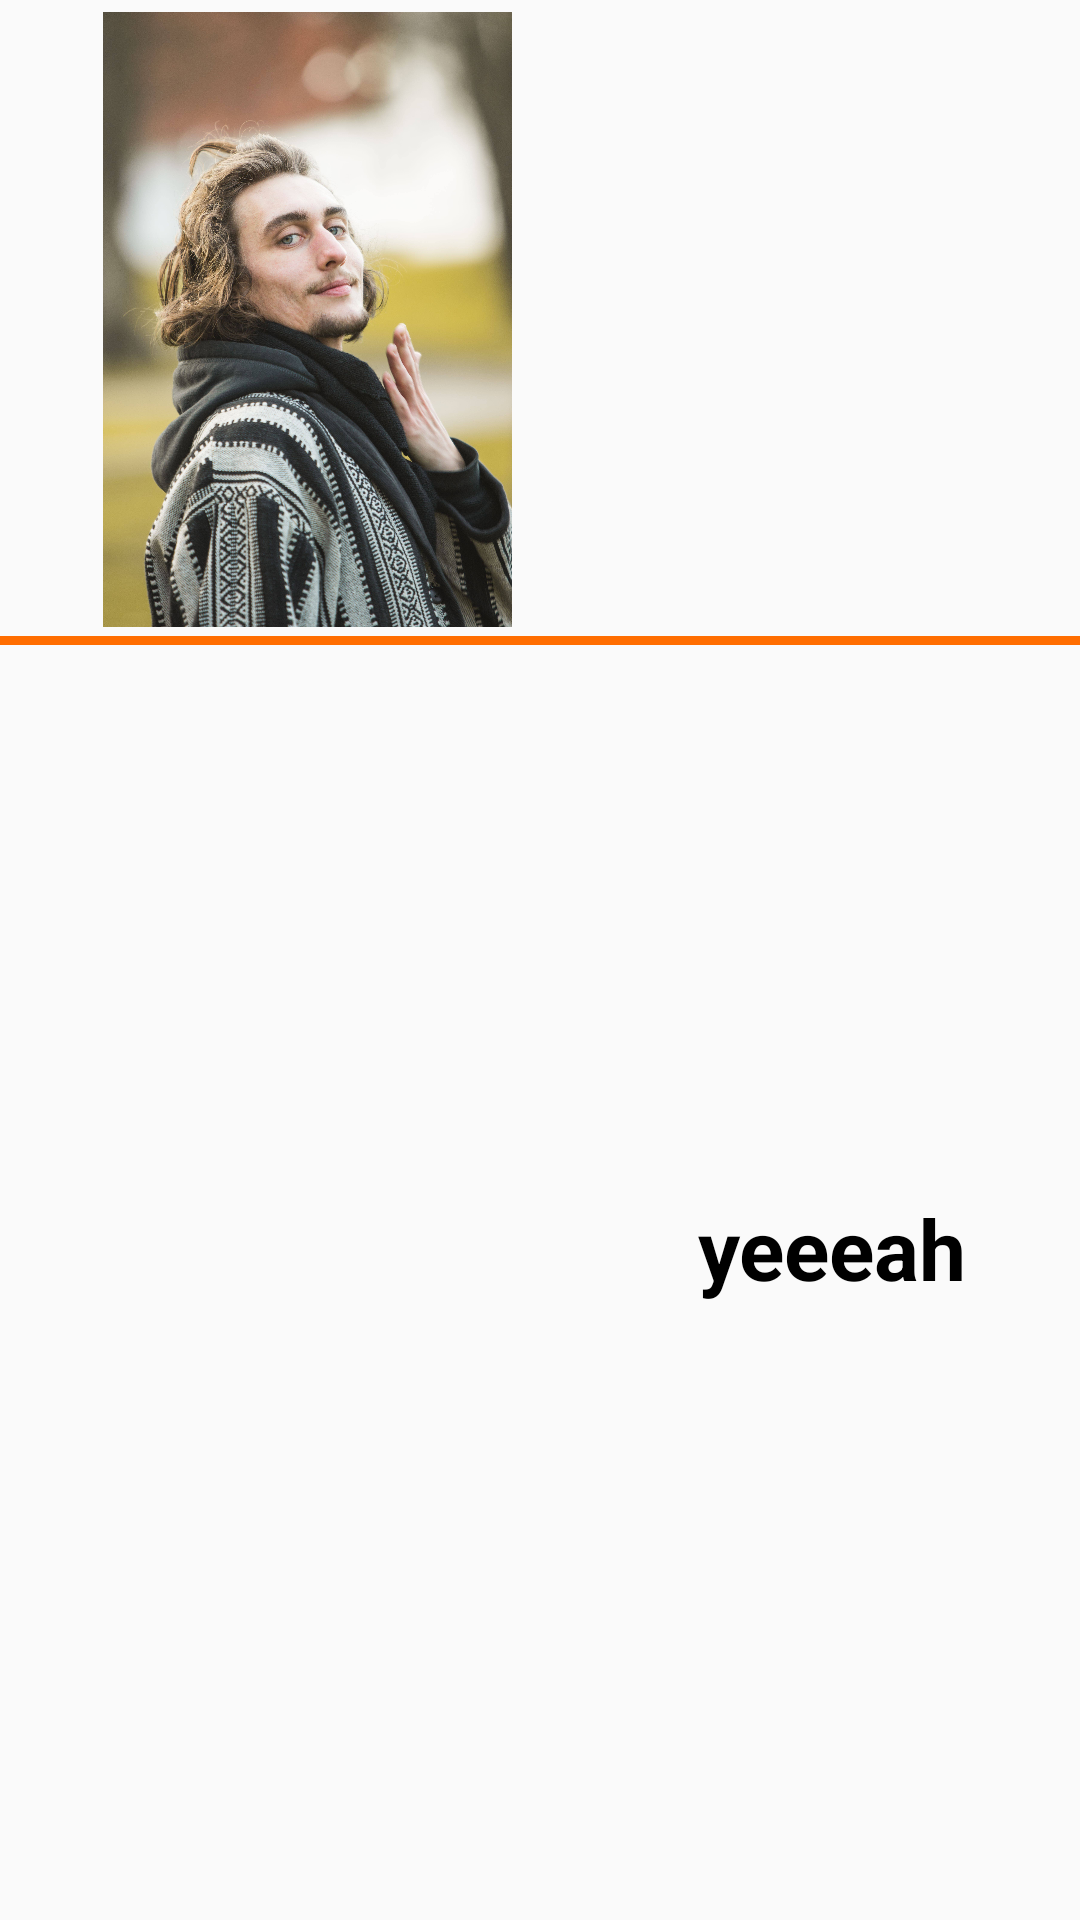

Write the Android layout XML for this screen, with the resource values it uses.
<!-- AndroidManifest.xml: activity theme AppTheme2 -->
<!-- res/layout/workout_list.xml -->
<?xml version="1.0" encoding="utf-8"?>
<android.support.constraint.ConstraintLayout xmlns:app="http://schemas.android.com/apk/res-auto"
    xmlns:tools="http://schemas.android.com/tools"
    android:layout_height="wrap_content"
    android:layout_width="match_parent"
    android:orientation="vertical"
    xmlns:android="http://schemas.android.com/apk/res/android" >

    <ImageView
        android:id="@+id/iv_icon"
        android:layout_width="205dp"
        android:layout_height="205dp"
        android:layout_marginTop="4dp"
        android:layout_weight="1"
        android:src="@drawable/workout"
        app:layout_constraintStart_toStartOf="parent"
        app:layout_constraintTop_toTopOf="parent"
        android:layout_marginBottom="4dp"/>

    <TextView
        android:id="@+id/tv_name"
        style="@style/WorkoutName"
        android:layout_width="157dp"
        android:layout_height="156dp"
        android:layout_marginStart="8dp"
        android:layout_marginTop="8dp"
        android:layout_marginEnd="8dp"
        android:layout_marginBottom="36dp"
        android:layout_weight="1"
        android:text="yeeeah"
        app:layout_constraintBottom_toBottomOf="parent"
        app:layout_constraintEnd_toEndOf="parent"
        app:layout_constraintStart_toEndOf="@+id/iv_icon"
        app:layout_constraintTop_toTopOf="parent"
        app:layout_constraintVertical_bias="0.75" />


    <View
        android:layout_width="match_parent"
        android:layout_height="3dp"
        android:layout_marginTop="3dp"
        android:layout_marginBottom="3dp"
        android:background="@color/colorPrimary"
        app:layout_constraintEnd_toEndOf="parent"
        app:layout_constraintStart_toStartOf="parent"
        app:layout_constraintTop_toBottomOf="@+id/iv_icon" />

</android.support.constraint.ConstraintLayout>
<!-- resources referenced by this layout -->
<resources>
  <color name="colorPrimary">#FF6D00</color>
  <!-- drawable workout: jpg bitmap (drawable, 873479 bytes) -->
  <style name="WorkoutName">
          <item name="android:gravity">center</item>
          <item name="android:textColor">@color/black</item>
          <item name="android:textSize">28sp</item>
          <item name="android:textStyle">bold</item>
          <item name="android:paddingRight">10dp</item>
      </style>
  <style name="AppTheme2" parent="Theme.AppCompat.Light.DarkActionBar">
          
          <item name="colorPrimary">@color/colorPrimary</item>
          <item name="colorPrimaryDark">@color/colorPrimaryDark</item>
          <item name="colorAccent">@color/colorAccent</item>
      </style>
  <color name="black">#000000</color>
  <color name="colorPrimaryDark">#0091ff</color>
  <color name="colorAccent">#616161</color>
</resources>
